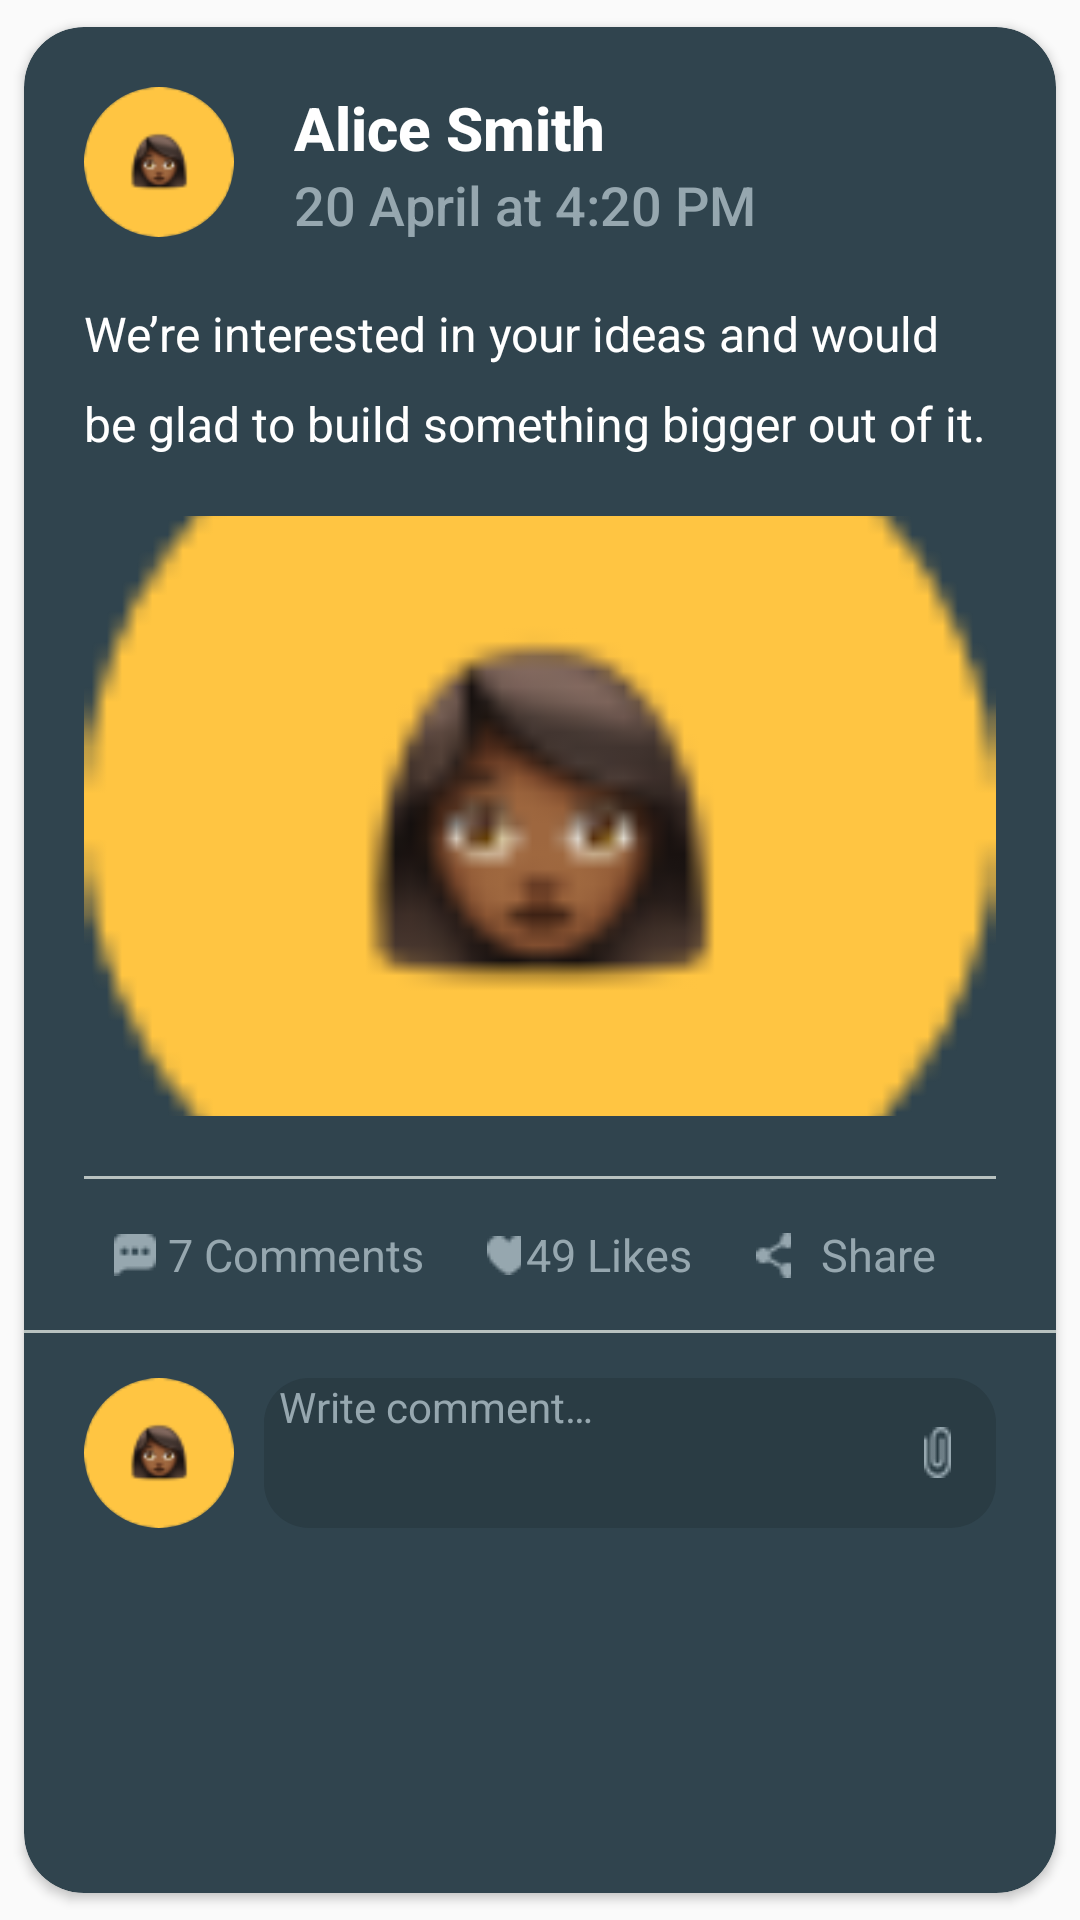

Produce the Android XML layout that renders to this screen, including the resource entries it uses.
<!-- AndroidManifest.xml: application theme Theme.FirstComposeProject -->
<!-- res/layout/post_recycler_for_one_image.xml -->
<?xml version="1.0" encoding="utf-8"?>
<androidx.cardview.widget.CardView xmlns:android="http://schemas.android.com/apk/res/android"
    android:layout_width="match_parent"
    android:layout_height="wrap_content"
    xmlns:app="http://schemas.android.com/apk/res-auto"
    android:elevation="10dp"
    app:cardCornerRadius="20dp"
    android:layout_marginHorizontal="5dp"
    android:layout_marginVertical="5dp"
    app:cardUseCompatPadding="true"
    android:backgroundTint="#30444E"
    >
    <androidx.appcompat.widget.LinearLayoutCompat
        android:layout_width="match_parent"
        android:layout_height="match_parent"
        android:orientation="vertical"
        >
        <androidx.constraintlayout.widget.ConstraintLayout
            android:layout_width="match_parent"
            android:layout_height="wrap_content"
            android:paddingVertical="20dp"
            android:paddingHorizontal="20dp">

            <com.google.android.material.imageview.ShapeableImageView
                android:id="@+id/profileImage"
                android:layout_width="50dp"
                android:layout_height="50dp"
                android:contentDescription="@string/image"
                android:scaleType="centerCrop"
                android:src="@drawable/picture"
                app:layout_constraintTop_toTopOf="parent"
                app:layout_constraintStart_toStartOf="parent"
                app:shapeAppearanceOverlay="@style/CircularShape" />

            <TextView
                android:id="@+id/userName"
                android:layout_width="wrap_content"
                android:layout_height="wrap_content"
                android:text="Alice Smith"
                android:textColor="@color/white"
                android:fontFamily="sans-serif-medium"
                android:textSize="20sp"
                android:textStyle="bold"
                android:layout_marginStart="20dp"
                app:layout_constraintTop_toTopOf="parent"
                app:layout_constraintBottom_toTopOf="@+id/createAt"
                app:layout_constraintStart_toEndOf="@+id/profileImage"
                />
            <TextView
                android:id="@+id/createAt"
                android:layout_width="wrap_content"
                android:layout_height="wrap_content"
                android:text="20 April at 4:20 PM"
                android:textColor="#96A7AF"
                android:fontFamily="sans-serif-medium"
                android:textSize="18sp"
                android:layout_marginStart="20dp"
                app:layout_constraintStart_toEndOf="@+id/profileImage"
                app:layout_constraintBottom_toBottomOf="parent"
                app:layout_constraintTop_toBottomOf="@+id/userName"
                />

        </androidx.constraintlayout.widget.ConstraintLayout>

        <TextView
            android:id="@+id/postText"

            android:layout_width="match_parent"
            android:layout_height="wrap_content"
            android:text="We’re interested in your ideas and would be glad to build something bigger out of it. "
            android:textColor="@color/white"
            android:lineHeight="30dp"
            android:textSize="16sp"
            android:paddingHorizontal="20dp"/>
        <com.google.android.material.imageview.ShapeableImageView
            android:id="@+id/image"
            android:layout_width="match_parent"
            android:layout_height="200dp"
            android:layout_marginVertical="20dp"
            android:contentDescription="@string/image"
            android:scaleType="centerCrop"
            android:src="@drawable/picture"
            android:paddingHorizontal="20dp"
            app:shapeAppearanceOverlay="@style/littleCorners" />

        <View
            android:layout_width="match_parent"
            android:layout_height="1dp"
            android:background="#B8C2C0"
            android:layout_marginHorizontal="20dp"
            />

        <androidx.appcompat.widget.LinearLayoutCompat
            android:layout_width="match_parent"
            android:layout_height="wrap_content"
            android:layout_marginVertical="5dp"
            android:paddingHorizontal="20dp"
            >
            <androidx.appcompat.widget.LinearLayoutCompat
                android:layout_width="0dp"
                android:layout_height="wrap_content"
                android:layout_weight="1.5"
                android:paddingVertical="10dp"
                android:layout_marginHorizontal="10dp">

            <androidx.appcompat.widget.AppCompatTextView
                    android:layout_width="0dp"
                    android:layout_height="wrap_content"
                    android:layout_weight="1"
                    android:drawableStart="@drawable/comment"/>

                <androidx.appcompat.widget.AppCompatTextView
                    android:id="@+id/comments"
                    android:layout_width="0dp"
                    android:layout_height="wrap_content"
                    android:layout_weight="5"
                    android:text="7 Comments"
                    android:gravity="center"
                    android:textSize="15sp"
                    android:textColor="#96A7AF"/>

            </androidx.appcompat.widget.LinearLayoutCompat>

            <androidx.appcompat.widget.LinearLayoutCompat
                android:layout_width="0dp"
                android:layout_height="wrap_content"
                android:layout_weight="1"
                android:paddingVertical="10dp"
                android:layout_marginHorizontal="10dp">
                <androidx.appcompat.widget.AppCompatTextView
                    android:layout_width="0dp"
                    android:layout_height="wrap_content"
                    android:layout_weight="1"
                    android:drawableStart="@drawable/heart"/>

                <androidx.appcompat.widget.AppCompatTextView
                    android:id="@+id/likes"
                    android:layout_width="0dp"
                    android:layout_height="wrap_content"
                    android:layout_weight="5"
                    android:text="49 Likes"
                    android:textSize="15sp"
                    android:gravity="center"
                    android:textColor="#96A7AF"/>
            </androidx.appcompat.widget.LinearLayoutCompat>
            <androidx.appcompat.widget.LinearLayoutCompat
                android:layout_width="0dp"
                android:layout_height="wrap_content"
                android:layout_weight="1"
                android:paddingVertical="10dp"
                android:layout_marginHorizontal="10dp">

            <androidx.appcompat.widget.AppCompatTextView
                    android:layout_width="0dp"
                    android:layout_height="wrap_content"
                    android:layout_weight="1"
                    android:drawableStart="@drawable/share"/>

                <androidx.appcompat.widget.AppCompatTextView
                    android:id="@+id/shares"
                    android:layout_width="0dp"
                    android:layout_height="wrap_content"
                    android:layout_weight="5"
                    android:text="Share"
                    android:textSize="15sp"
                    android:gravity="center"
                    android:clickable="true"
                    android:focusable="true"
                    android:textColor="#96A7AF"/>
            </androidx.appcompat.widget.LinearLayoutCompat>
        </androidx.appcompat.widget.LinearLayoutCompat>


        <View
            android:layout_width="match_parent"
            android:layout_height="1dp"
            android:background="#B8C2C0"
            />

        <androidx.appcompat.widget.LinearLayoutCompat
            android:layout_width="match_parent"
            android:layout_height="wrap_content"
            android:paddingHorizontal="20dp"
            android:layout_marginVertical="15dp">

            <com.google.android.material.imageview.ShapeableImageView
                android:id="@+id/commentImage"
                android:layout_width="50dp"
                android:layout_height="50dp"
                android:contentDescription="@string/image"
                android:scaleType="centerCrop"
                android:src="@drawable/picture"
                app:layout_constraintTop_toTopOf="parent"
                app:layout_constraintStart_toStartOf="parent"
                app:shapeAppearanceOverlay="@style/CircularShape" />

            <androidx.appcompat.widget.AppCompatEditText
                android:layout_width="0dp"
                android:layout_height="match_parent"
                android:layout_weight="1"
                android:layout_marginStart="10dp"
                android:background="@drawable/add_comment"
                android:hint="@string/write_comment"
                android:textColor="@color/white"
                android:textColorHint="#96A7AF"
                android:paddingHorizontal="5dp"
                android:drawableEnd="@drawable/comment_end"
                android:paddingEnd="15dp"

                />

        </androidx.appcompat.widget.LinearLayoutCompat>

    </androidx.appcompat.widget.LinearLayoutCompat>


</androidx.cardview.widget.CardView>
<!-- resources referenced by this layout -->
<resources>
  <color name="white">#FFFFFFFF</color>
  <!-- drawable add_comment (drawable) -->
  <shape xmlns:android="http://schemas.android.com/apk/res/android">
      <corners android:radius="15dp" />
      <solid android:color="#2A3C44" />
  </shape>
  <!-- drawable comment: png bitmap (drawable, 319 bytes) -->
  <!-- drawable comment_end: png bitmap (drawable, 414 bytes) -->
  <!-- drawable heart: png bitmap (drawable, 385 bytes) -->
  <!-- drawable picture: jpg bitmap (drawable, 110504 bytes) -->
  <!-- drawable share: png bitmap (drawable, 389 bytes) -->
  <string name="image">image</string>
  <string name="write_comment">Write comment…</string>
  <style name="CircularShape">
          <item name="cornerFamily">rounded</item>
          <item name="cornerSize">50%</item>
      </style>
  <style name="littleCorners">
          <item name="cornerFamily">rounded</item>
          <item name="cornerSize">15%</item>
      </style>
  <style name="Theme.FirstComposeProject" parent="android:Theme.Material.Light.NoActionBar" />
</resources>
